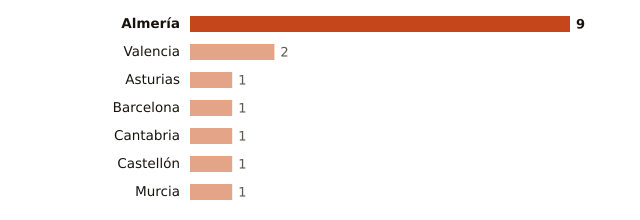

The table this chart was drawn from, first rows:
lugar, valor
Almería, 9
Valencia, 2
Asturias, 1
Barcelona, 1
Cantabria, 1
Castellón, 1
Murcia, 1
